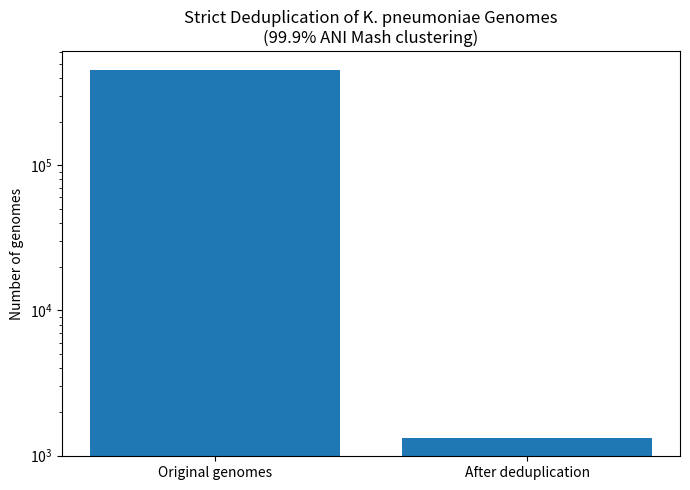

Here is the Python script that generated this plot:
import matplotlib.pyplot as plt
import os

os.makedirs("figures", exist_ok=True)

def plot_deduplication_reduction():
    labels = ["Original genomes", "After deduplication"]
    values = [456222, 1325]

    plt.figure(figsize=(7,5))
    plt.bar(labels, values)
    plt.ylabel("Number of genomes")
    plt.title("Strict Deduplication of K. pneumoniae Genomes\n(99.9% ANI Mash clustering)")
    plt.yscale("log")
    plt.tight_layout()
    plt.savefig("figures/deduplication_reduction.png", dpi=300)
    plt.show()

if __name__ == "__main__":
    plot_deduplication_reduction()
